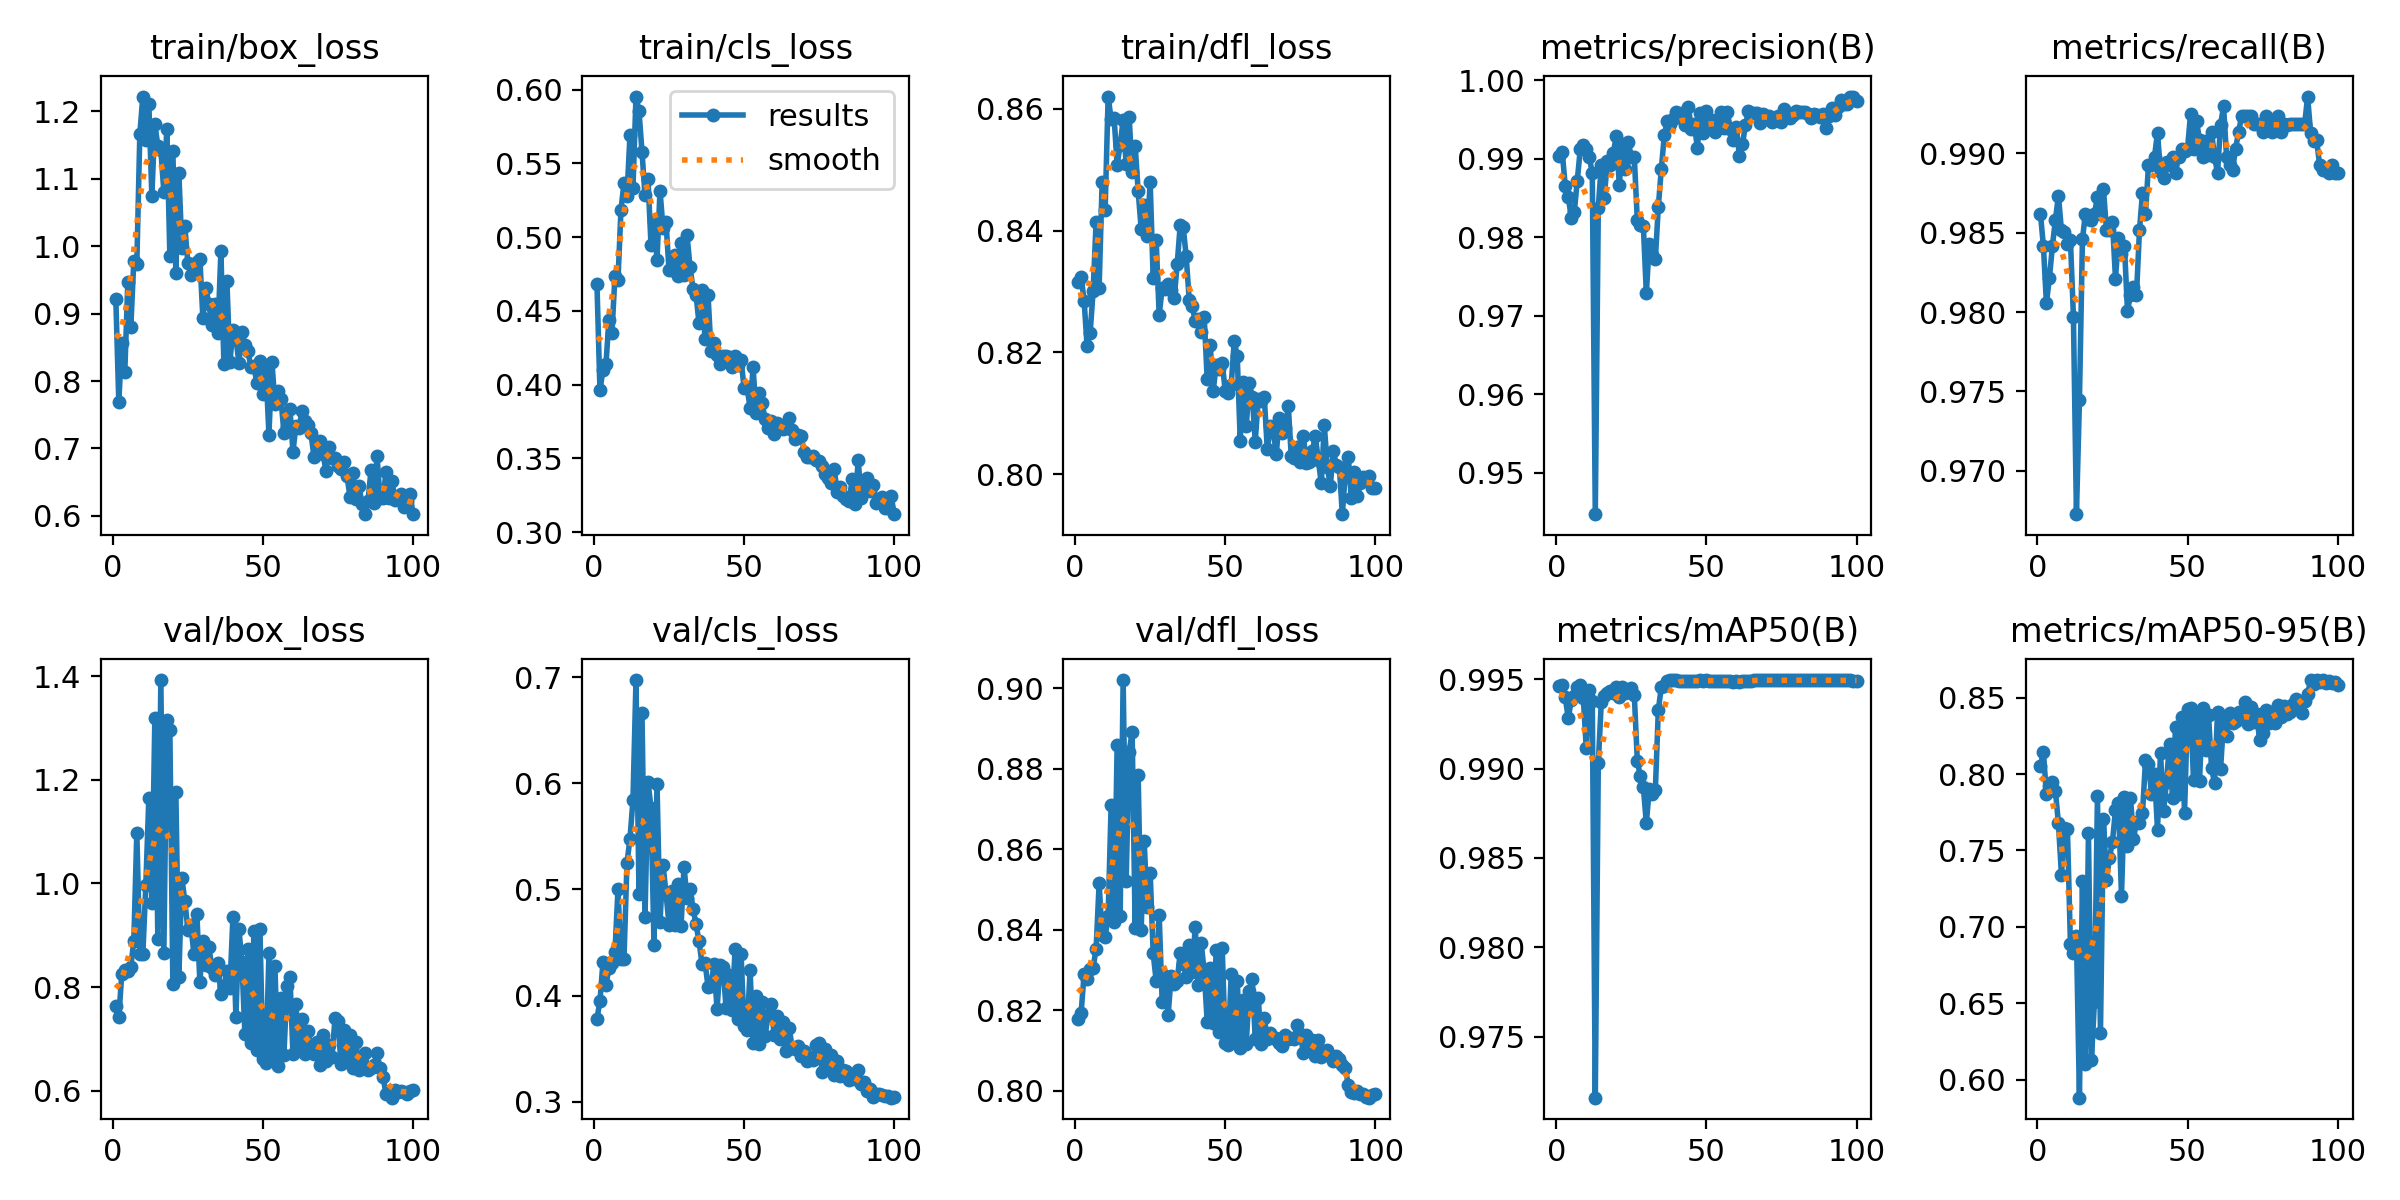

Source data for this figure (header and first rows):
epoch, train/box_loss, train/cls_loss, train/dfl_loss, metrics/precision(B), metrics/recall(B), metrics/mAP50(B), metrics/mAP50-95(B), val/box_loss, val/cls_loss, val/dfl_loss, lr/pg0, lr/pg1, lr/pg2
1, 0.9223, 0.468, 0.8316, 0.9904, 0.9862, 0.9946, 0.8053, 0.7643, 0.378, 0.8178, 0.0928, 0.0008, 0.0008
2, 0.7691, 0.3961, 0.8325, 0.9908, 0.9841, 0.9947, 0.8143, 0.7417, 0.3948, 0.8193, 0.08468, 0.001683, 0.001683
3, 0.8566, 0.4101, 0.8285, 0.9865, 0.9806, 0.994, 0.7866, 0.8259, 0.4315, 0.8289, 0.07655, 0.002548, 0.002548
4, 0.814, 0.414, 0.821, 0.9851, 0.9821, 0.9928, 0.792, 0.8329, 0.4098, 0.8278, 0.0684, 0.003396, 0.003396
5, 0.9473, 0.4441, 0.8232, 0.9825, 0.9841, 0.9938, 0.795, 0.8301, 0.4261, 0.8301, 0.06023, 0.004226, 0.004226
6, 0.8802, 0.4352, 0.83, 0.9832, 0.9858, 0.9941, 0.7888, 0.8396, 0.4303, 0.8305, 0.05204, 0.005038, 0.005038
7, 0.9787, 0.4739, 0.8415, 0.9872, 0.9873, 0.9946, 0.7679, 0.8896, 0.4414, 0.8353, 0.04383, 0.005832, 0.005832
8, 0.9741, 0.471, 0.8306, 0.9912, 0.9852, 0.9947, 0.7342, 1.098, 0.5001, 0.8515, 0.03561, 0.006608, 0.006608
9, 1.166, 0.5184, 0.8479, 0.9918, 0.985, 0.994, 0.7648, 0.8638, 0.4345, 0.8386, 0.02737, 0.007366, 0.007366
10, 1.222, 0.5368, 0.8433, 0.9912, 0.9843, 0.9911, 0.7639, 0.8631, 0.4344, 0.8381, 0.01911, 0.008107, 0.008107
11, 1.158, 0.5279, 0.862, 0.9902, 0.9845, 0.9944, 0.6887, 0.9972, 0.5252, 0.8434, 0.01083, 0.00883, 0.00883
12, 1.212, 0.5693, 0.8583, 0.9881, 0.9797, 0.9938, 0.6828, 1.165, 0.548, 0.871, 0.008911, 0.008911, 0.008911
13, 1.075, 0.5333, 0.8585, 0.9447, 0.9673, 0.9716, 0.6939, 0.9618, 0.5847, 0.8418, 0.008812, 0.008812, 0.008812
14, 1.181, 0.5952, 0.8508, 0.9838, 0.9744, 0.9903, 0.5884, 1.319, 0.6975, 0.8858, 0.008713, 0.008713, 0.008713
15, 1.149, 0.5855, 0.854, 0.9892, 0.9846, 0.9937, 0.73, 0.8933, 0.496, 0.8433, 0.008614, 0.008614, 0.008614
16, 1.143, 0.5578, 0.8581, 0.985, 0.9862, 0.994, 0.6105, 1.393, 0.6668, 0.902, 0.008515, 0.008515, 0.008515
17, 1.08, 0.5284, 0.8509, 0.9897, 0.9858, 0.9943, 0.7612, 0.8664, 0.4736, 0.852, 0.008416, 0.008416, 0.008416
18, 1.175, 0.5394, 0.8587, 0.9892, 0.9858, 0.9943, 0.6132, 1.317, 0.6018, 0.8842, 0.008317, 0.008317, 0.008317
19, 0.9856, 0.4946, 0.8496, 0.9908, 0.9862, 0.9942, 0.6513, 1.297, 0.577, 0.8891, 0.008218, 0.008218, 0.008218
20, 1.141, 0.5108, 0.8539, 0.9929, 0.9872, 0.9946, 0.7858, 0.8065, 0.448, 0.8404, 0.008119, 0.008119, 0.008119
21, 0.9607, 0.4847, 0.8465, 0.9867, 0.9862, 0.994, 0.6308, 1.177, 0.5998, 0.8783, 0.00802, 0.00802, 0.00802
22, 1.109, 0.5314, 0.8403, 0.9919, 0.9877, 0.9946, 0.7708, 0.8196, 0.4696, 0.84, 0.007921, 0.007921, 0.007921
23, 0.9975, 0.5063, 0.8441, 0.9887, 0.9852, 0.9942, 0.731, 1.01, 0.5233, 0.8621, 0.007822, 0.007822, 0.007822
24, 1.029, 0.5101, 0.8391, 0.9921, 0.9852, 0.9944, 0.7452, 0.9656, 0.4967, 0.8455, 0.007723, 0.007723, 0.007723
25, 0.9745, 0.4775, 0.848, 0.9902, 0.9857, 0.9945, 0.7557, 0.9109, 0.4666, 0.8542, 0.007624, 0.007624, 0.007624
26, 0.9577, 0.4778, 0.8322, 0.9902, 0.9821, 0.9941, 0.7765, 0.9197, 0.4987, 0.8341, 0.007525, 0.007525, 0.007525
27, 0.9653, 0.4877, 0.8385, 0.9821, 0.9847, 0.9904, 0.781, 0.864, 0.4662, 0.8273, 0.007426, 0.007426, 0.007426
28, 0.9758, 0.4739, 0.8261, 0.9816, 0.9836, 0.9896, 0.7204, 0.9414, 0.5052, 0.8437, 0.007327, 0.007327, 0.007327
29, 0.9814, 0.4962, 0.8306, 0.9815, 0.9841, 0.989, 0.7847, 0.8097, 0.4653, 0.8219, 0.007228, 0.007228, 0.007228
30, 0.8937, 0.4741, 0.8304, 0.9729, 0.9801, 0.987, 0.7526, 0.8892, 0.5212, 0.8284, 0.007129, 0.007129, 0.007129
31, 0.9379, 0.5011, 0.8313, 0.9792, 0.9811, 0.9889, 0.7843, 0.843, 0.4917, 0.8189, 0.00703, 0.00703, 0.00703
32, 0.914, 0.4798, 0.8302, 0.9777, 0.9816, 0.9886, 0.7578, 0.8779, 0.5006, 0.8286, 0.006931, 0.006931, 0.006931
33, 0.8832, 0.4649, 0.8289, 0.9772, 0.9811, 0.9888, 0.7683, 0.8365, 0.4819, 0.8265, 0.006832, 0.006832, 0.006832
34, 0.9138, 0.4608, 0.8345, 0.9839, 0.9852, 0.9933, 0.7678, 0.823, 0.4671, 0.8273, 0.006733, 0.006733, 0.006733
35, 0.871, 0.4415, 0.8409, 0.9887, 0.9875, 0.9946, 0.7742, 0.8456, 0.4511, 0.8342, 0.006634, 0.006634, 0.006634
36, 0.9928, 0.4638, 0.8406, 0.993, 0.9862, 0.9946, 0.8089, 0.786, 0.4296, 0.8315, 0.006535, 0.006535, 0.006535
37, 0.8253, 0.4308, 0.8358, 0.9948, 0.9893, 0.9949, 0.8068, 0.7996, 0.4309, 0.8283, 0.006436, 0.006436, 0.006436
38, 0.9478, 0.4605, 0.8286, 0.9944, 0.9893, 0.9949, 0.7872, 0.831, 0.4082, 0.8362, 0.006337, 0.006337, 0.006337
39, 0.8281, 0.4228, 0.8276, 0.9951, 0.9898, 0.9949, 0.8003, 0.7983, 0.409, 0.8295, 0.006238, 0.006238, 0.006238
40, 0.8762, 0.4282, 0.8252, 0.9959, 0.9913, 0.995, 0.7636, 0.9345, 0.43, 0.8406, 0.006139, 0.006139, 0.006139
41, 0.8633, 0.4203, 0.8255, 0.9954, 0.9888, 0.9949, 0.8135, 0.7423, 0.3868, 0.8261, 0.00604, 0.00604, 0.00604
42, 0.8271, 0.4141, 0.8234, 0.9959, 0.9884, 0.9949, 0.7757, 0.9127, 0.4291, 0.8367, 0.005941, 0.005941, 0.005941
43, 0.8731, 0.4192, 0.8258, 0.9943, 0.9894, 0.9949, 0.7949, 0.8479, 0.4268, 0.8295, 0.005842, 0.005842, 0.005842
44, 0.8531, 0.4194, 0.8156, 0.9966, 0.9893, 0.9949, 0.8198, 0.7088, 0.388, 0.817, 0.005743, 0.005743, 0.005743
45, 0.8445, 0.4184, 0.8212, 0.9938, 0.9898, 0.9949, 0.7846, 0.8732, 0.4196, 0.8305, 0.005644, 0.005644, 0.005644
46, 0.8207, 0.4121, 0.8137, 0.9944, 0.9888, 0.9949, 0.831, 0.6927, 0.3866, 0.8167, 0.005545, 0.005545, 0.005545
47, 0.8218, 0.4193, 0.818, 0.9914, 0.9898, 0.9949, 0.787, 0.9076, 0.4436, 0.835, 0.005446, 0.005446, 0.005446
48, 0.7963, 0.4134, 0.8173, 0.9958, 0.9903, 0.9949, 0.8374, 0.6787, 0.3774, 0.8145, 0.005347, 0.005347, 0.005347
49, 0.8293, 0.4165, 0.8183, 0.9933, 0.9901, 0.9949, 0.7746, 0.9124, 0.4388, 0.8354, 0.005248, 0.005248, 0.005248
50, 0.7804, 0.398, 0.8137, 0.9961, 0.9903, 0.9949, 0.8422, 0.6602, 0.371, 0.8119, 0.005149, 0.005149, 0.005149
51, 0.8165, 0.3982, 0.8133, 0.9939, 0.9924, 0.9949, 0.843, 0.6526, 0.3671, 0.8114, 0.00505, 0.00505, 0.00505
52, 0.7205, 0.3841, 0.8146, 0.9949, 0.9903, 0.9949, 0.7958, 0.865, 0.4239, 0.829, 0.004951, 0.004951, 0.004951
53, 0.8282, 0.4117, 0.8219, 0.9933, 0.992, 0.9949, 0.8393, 0.6606, 0.3548, 0.8129, 0.004852, 0.004852, 0.004852
54, 0.7664, 0.3811, 0.8194, 0.9944, 0.9908, 0.9949, 0.7955, 0.8399, 0.3997, 0.8272, 0.004753, 0.004753, 0.004753
55, 0.7854, 0.3944, 0.8055, 0.9959, 0.9898, 0.9949, 0.8434, 0.6475, 0.3541, 0.8107, 0.004654, 0.004654, 0.004654
56, 0.7734, 0.3874, 0.8152, 0.9939, 0.9908, 0.9949, 0.8155, 0.7789, 0.3941, 0.8226, 0.004555, 0.004555, 0.004555
57, 0.723, 0.3767, 0.8078, 0.9959, 0.9899, 0.9949, 0.8383, 0.6693, 0.3618, 0.8117, 0.004456, 0.004456, 0.004456
58, 0.7318, 0.3709, 0.815, 0.9938, 0.9913, 0.9949, 0.8039, 0.8015, 0.3816, 0.8248, 0.004357, 0.004357, 0.004357
59, 0.7588, 0.3753, 0.8127, 0.9924, 0.9898, 0.9949, 0.7941, 0.8202, 0.3921, 0.8277, 0.004258, 0.004258, 0.004258
60, 0.6954, 0.3667, 0.8054, 0.9941, 0.9888, 0.9949, 0.8406, 0.6701, 0.363, 0.8127, 0.004159, 0.004159, 0.004159
... 40 more rows
